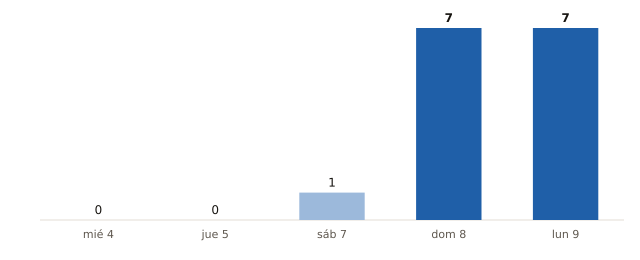

Values plotted in this chart, from the file beside it:
fecha, municipios_prob_90_o_mas
2026-11-04, 0
2026-11-05, 0
2026-11-07, 1
2026-11-08, 7
2026-11-09, 7
